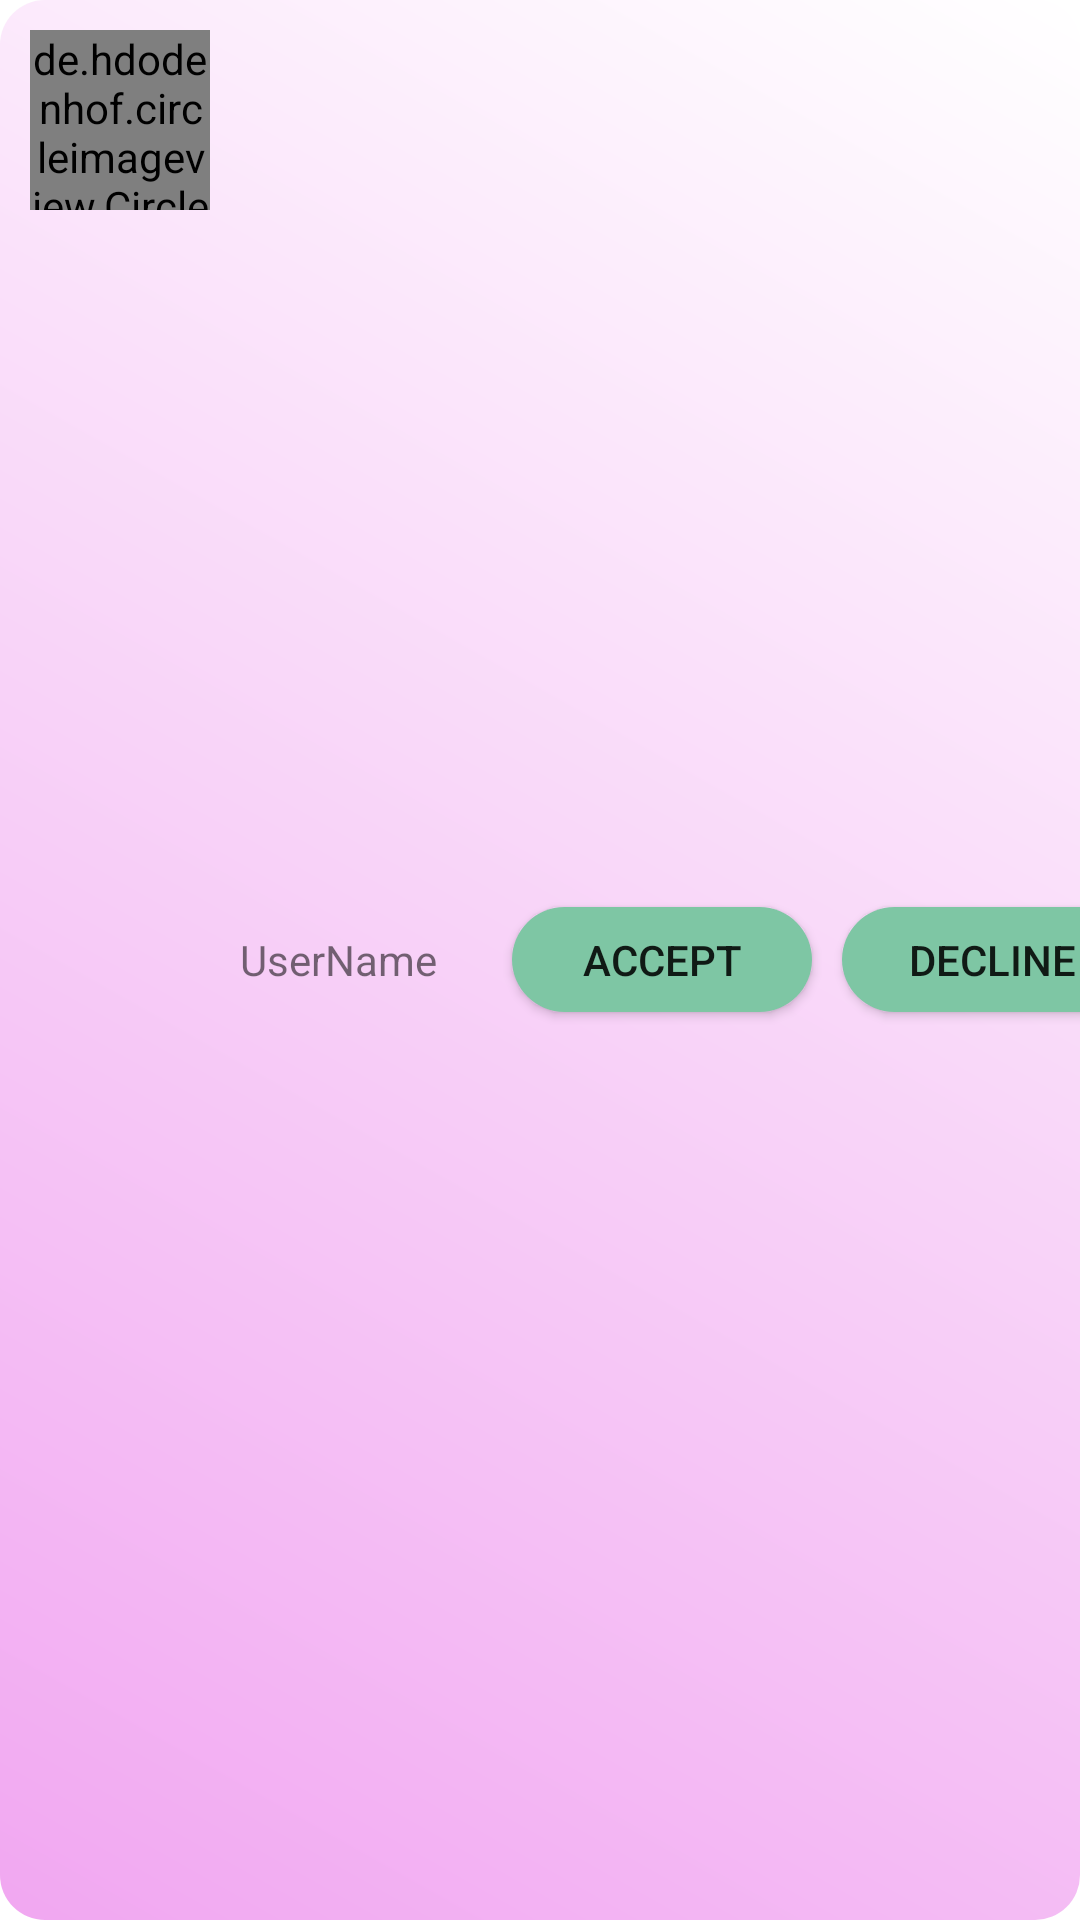

Here is an Android app screen rendered from its layout file. Give the layout XML and the strings, colors and styles it references.
<!-- AndroidManifest.xml: application theme Theme.InstClone -->
<!-- res/layout/req_item.xml -->
<?xml version="1.0" encoding="utf-8"?>
<LinearLayout
    xmlns:android="http://schemas.android.com/apk/res/android" android:layout_width="match_parent"
    android:layout_height="wrap_content"
    android:layout_margin="5dp"
    android:background="@drawable/postdesign"
    android:orientation="horizontal">
    <de.hdodenhof.circleimageview.CircleImageView
        android:layout_width="60dp"
        android:layout_height="60dp"
        android:layout_margin="10dp"
        android:id="@+id/searchUserPicture"
        android:src="@mipmap/ic_launcher"
        />
    <TextView
        android:layout_width="wrap_content"
        android:layout_height="wrap_content"
        android:text="UserName"
        android:id="@+id/searchUserName"
        android:layout_gravity="center"
        />

    <androidx.appcompat.widget.AppCompatButton
        android:layout_width="100dp"
        android:layout_height="35dp"
        android:layout_marginLeft="25dp"
        android:layout_gravity="center"
        android:text="Accept"
        android:background="@drawable/buttons"
        />
    <androidx.appcompat.widget.AppCompatButton
        android:layout_width="100dp"
        android:layout_height="35dp"
        android:layout_marginLeft="10dp"
        android:layout_gravity="center"
        android:text="Decline"
        android:background="@drawable/buttons"
        />



</LinearLayout>
<!-- resources referenced by this layout -->
<resources>
  <!-- drawable buttons (drawable) -->
  <?xml version="1.0" encoding="utf-8"?>
  <shape xmlns:android="http://schemas.android.com/apk/res/android">
      <corners android:bottomRightRadius="250dp"
          android:bottomLeftRadius="250dp"
          android:topRightRadius="250dp"
          android:topLeftRadius="250dp"
          />
      <gradient android:startColor="#7EC6A4"
          android:endColor="#7EC6A4"
          />
  </shape>
  <!-- drawable postdesign (drawable) -->
  <?xml version="1.0" encoding="utf-8"?>
  <shape xmlns:android="http://schemas.android.com/apk/res/android">
  
      <gradient android:angle="45"
          android:startColor="#f1a7f1"
          android:endColor="@color/white"
      />
  
  
      <corners
          android:bottomRightRadius="15dp"
          android:bottomLeftRadius="15dp"
          android:topLeftRadius="15dp"
          android:topRightRadius="15dp" />
  </shape>
  <style name="Theme.InstClone" parent="Theme.MaterialComponents.DayNight.NoActionBar">
          
          <item name="colorPrimary">@color/purple_500</item>
          <item name="colorPrimaryVariant">@color/purple_700</item>
          <item name="colorOnPrimary">@color/white</item>
          
          <item name="colorSecondary">@color/teal_200</item>
          <item name="colorSecondaryVariant">@color/teal_700</item>
          <item name="colorOnSecondary">@color/black</item>
          
          <item name="android:statusBarColor" tools:targetApi="l">?attr/colorPrimaryVariant</item>
          
      </style>
  <color name="white">#FFFFFFFF</color>
  <color name="purple_500">#1B1720</color>
  <color name="purple_700">#131117</color>
  <color name="teal_200">#1C2323</color>
  <color name="teal_700">#191C1C</color>
  <color name="black">#FF000000</color>
</resources>
